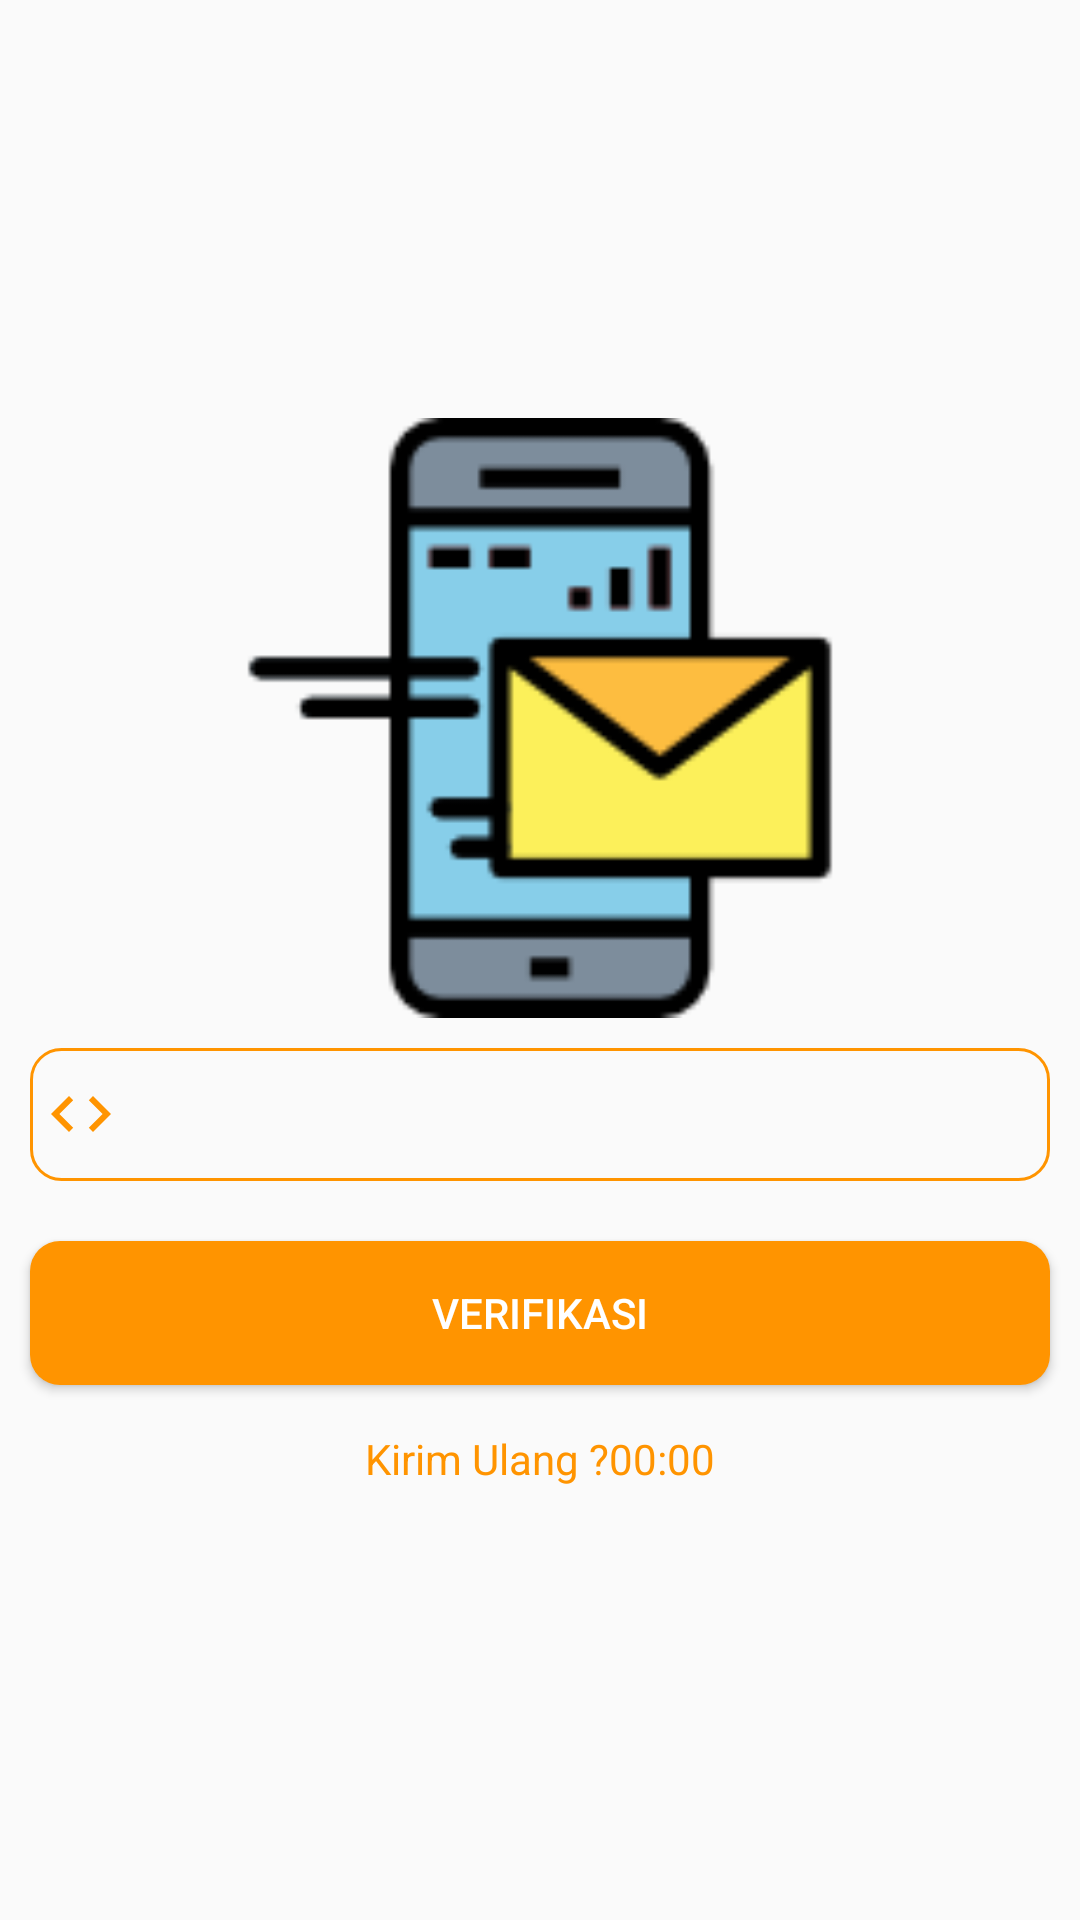

The Android layout XML behind this screen, and the referenced resources:
<!-- AndroidManifest.xml: application theme AppTheme -->
<!-- res/layout/activity_verifikasi_no_telpon.xml -->
<?xml version="1.0" encoding="utf-8"?>
<RelativeLayout xmlns:android="http://schemas.android.com/apk/res/android"
    xmlns:app="http://schemas.android.com/apk/res-auto"
    xmlns:tools="http://schemas.android.com/tools"
    android:layout_width="match_parent"
    android:layout_height="match_parent"
    tools:context=".VerifikasiNoTelponActivity">
    <LinearLayout
        android:layout_centerInParent="true"
        android:orientation="vertical"
        android:gravity="center"
        android:layout_width="match_parent"
        android:layout_height="wrap_content">
        <ImageView
            android:src="@drawable/sms"
            android:layout_width="200dp"
            android:layout_height="200dp"/>

        <com.google.android.material.textfield.TextInputEditText
            android:background="@drawable/bg_et_login"
            android:drawableLeft="@drawable/ic_baseline_code_24"
            android:id="@+id/etVerifikasi"
            android:layout_width="match_parent"
            android:layout_margin="10dp"
            android:layout_height="wrap_content"
            android:inputType="number"/>

        <Button
            android:layout_margin="10dp"
            android:background="@drawable/bg_bt_login"
            android:id="@+id/btVerifikasi"
            android:textColor="@color/putih"
            android:layout_width="match_parent"
            android:layout_height="wrap_content"
            android:text="Verifikasi" />
        <LinearLayout
            android:layout_margin="5dp"
            android:gravity="center"
            android:orientation="horizontal"
            android:layout_width="match_parent"
            android:layout_height="wrap_content">

            <TextView
                android:text="Kirim Ulang ?"
                android:textColor="@color/colorPrimary"
                android:id="@+id/tvKirimUlang"
                android:layout_width="wrap_content"
                android:layout_height="wrap_content"/>

            <TextView
                android:text="00:00"
                android:textColor="@color/colorPrimary"
                android:id="@+id/tvTimer"
                android:layout_width="wrap_content"
                android:layout_height="wrap_content"/>
        </LinearLayout>
    </LinearLayout>
</RelativeLayout>
<!-- resources referenced by this layout -->
<resources>
  <color name="colorPrimary">#FF9400</color>
  <color name="putih">#FFFFFF</color>
  <!-- drawable bg_bt_login (drawable-v24) -->
  <?xml version="1.0" encoding="utf-8"?>
  <shape xmlns:android="http://schemas.android.com/apk/res/android"
      android:shape="rectangle">
  <solid
      android:color="@color/colorPrimary"/>
      <corners
          android:radius="10dp"/>
      <padding
          android:left="5dp"
          android:right="5dp"
          android:top="10dp"
          android:bottom="10dp"/>
  </shape>
  <!-- drawable bg_et_login (drawable-v24) -->
  <?xml version="1.0" encoding="utf-8"?>
  <shape xmlns:android="http://schemas.android.com/apk/res/android"
      android:shape="rectangle">
  
      <corners
          android:radius="10dp"/>
      <stroke
          android:width="1dp"
          android:color="@color/colorPrimary"/>
      <padding
          android:left="5dp"
          android:right="5dp"
          android:top="10dp"
          android:bottom="10dp"/>
  </shape>
  <!-- drawable ic_baseline_code_24 (drawable-v24) -->
  <vector android:height="24dp" android:tint="#FF9400"
      android:viewportHeight="24" android:viewportWidth="24"
      android:width="24dp" xmlns:android="http://schemas.android.com/apk/res/android">
      <path android:fillColor="@android:color/white" android:pathData="M9.4,16.6L4.8,12l4.6,-4.6L8,6l-6,6 6,6 1.4,-1.4zM14.6,16.6l4.6,-4.6 -4.6,-4.6L16,6l6,6 -6,6 -1.4,-1.4z"/>
  </vector>
  <!-- drawable sms: png bitmap (drawable-v24, 3283 bytes) -->
  <style name="AppTheme" parent="Theme.AppCompat.Light.DarkActionBar">
          
          <item name="colorPrimary">@color/colorPrimary</item>
          <item name="colorPrimaryDark">@color/colorPrimaryDark</item>
          <item name="colorAccent">@color/colorAccent</item>
      </style>
  <color name="colorPrimaryDark">#FF9400</color>
  <color name="colorAccent">#FF9400</color>
</resources>
